Run: headless pygame with SDL's dummy video driver; simulated clock (each Clock.tick advances the game by its frame time, no real sleeping); random seed 0; keys injected as events and as key.get_pressed() state; mouse plan: one left click at the window centre at the start of phase 2, then a move to the lower-right quarter at the start of phase 3.
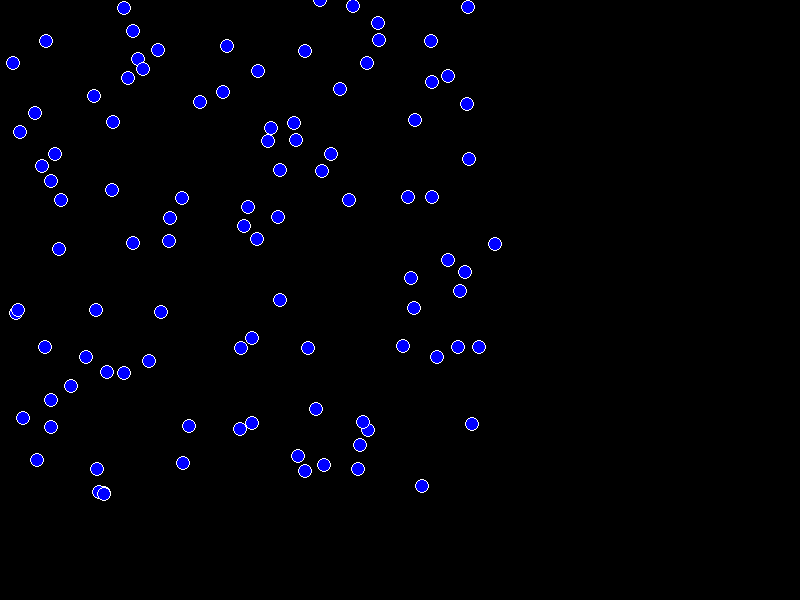
Frame 1 of 4 · flips 1–60 · no input
Frame 2 of 4 · flips 61–180 · clicked the window centre · tapped SPACE, RETURN · held RIGHT (→), D · screen unchanged from frame 1, image omitted
Frame 3 of 4 · flips 181–300 · moved the mouse to the lower-right quarter · held DOWN (↓), S · screen unchanged from frame 2, image omitted
Frame 4 of 4 · flips 301–420 · held LEFT (←), A, UP (↑), W · screen unchanged from frame 3, image omitted

The pygame program that drew these frames:

import pygame
import random

class Node():

    def __init__(self,x,y,color):
        self.x = x
        self.y = y
        self.color = color

from pygame.locals import (
    K_UP,
    K_DOWN,
    K_LEFT,
    K_RIGHT,
    K_ESCAPE,
    KEYDOWN,
    QUIT,
)

pygame.init()

SCREEN_WIDTH = 800
SCREEN_HEIGHT = 600
N = 100
R = 6
radius = 7

blue = (0,0,255)
red = (255,0,0)
white = (255,255,255)

screen = pygame.display.set_mode((SCREEN_WIDTH, SCREEN_HEIGHT))

running = True

list = []
clickable = []

for i in range(100):
    list.append(Node(random.randint(0,500),random.randint(0,500),random.randint(0,2)))

for i in range(100):
        pygame.draw.circle(screen, blue, (list[i].x, list[i].y), radius)
        pygame.draw.circle(screen, white, (list[i].x, list[i].y), radius, 1)

# Main loop
while running:
    for event in pygame.event.get():
        if event.type == KEYDOWN:
            if event.key == K_ESCAPE:
                running = False
        elif event.type == QUIT:
            running = False
        elif event.type == pygame.MOUSEBUTTONDOWN:
            click = screen.get_at(pygame.mouse.get_pos()) == blue
            if click == 1:
                print('CLICKED!')

    pygame.display.update()
